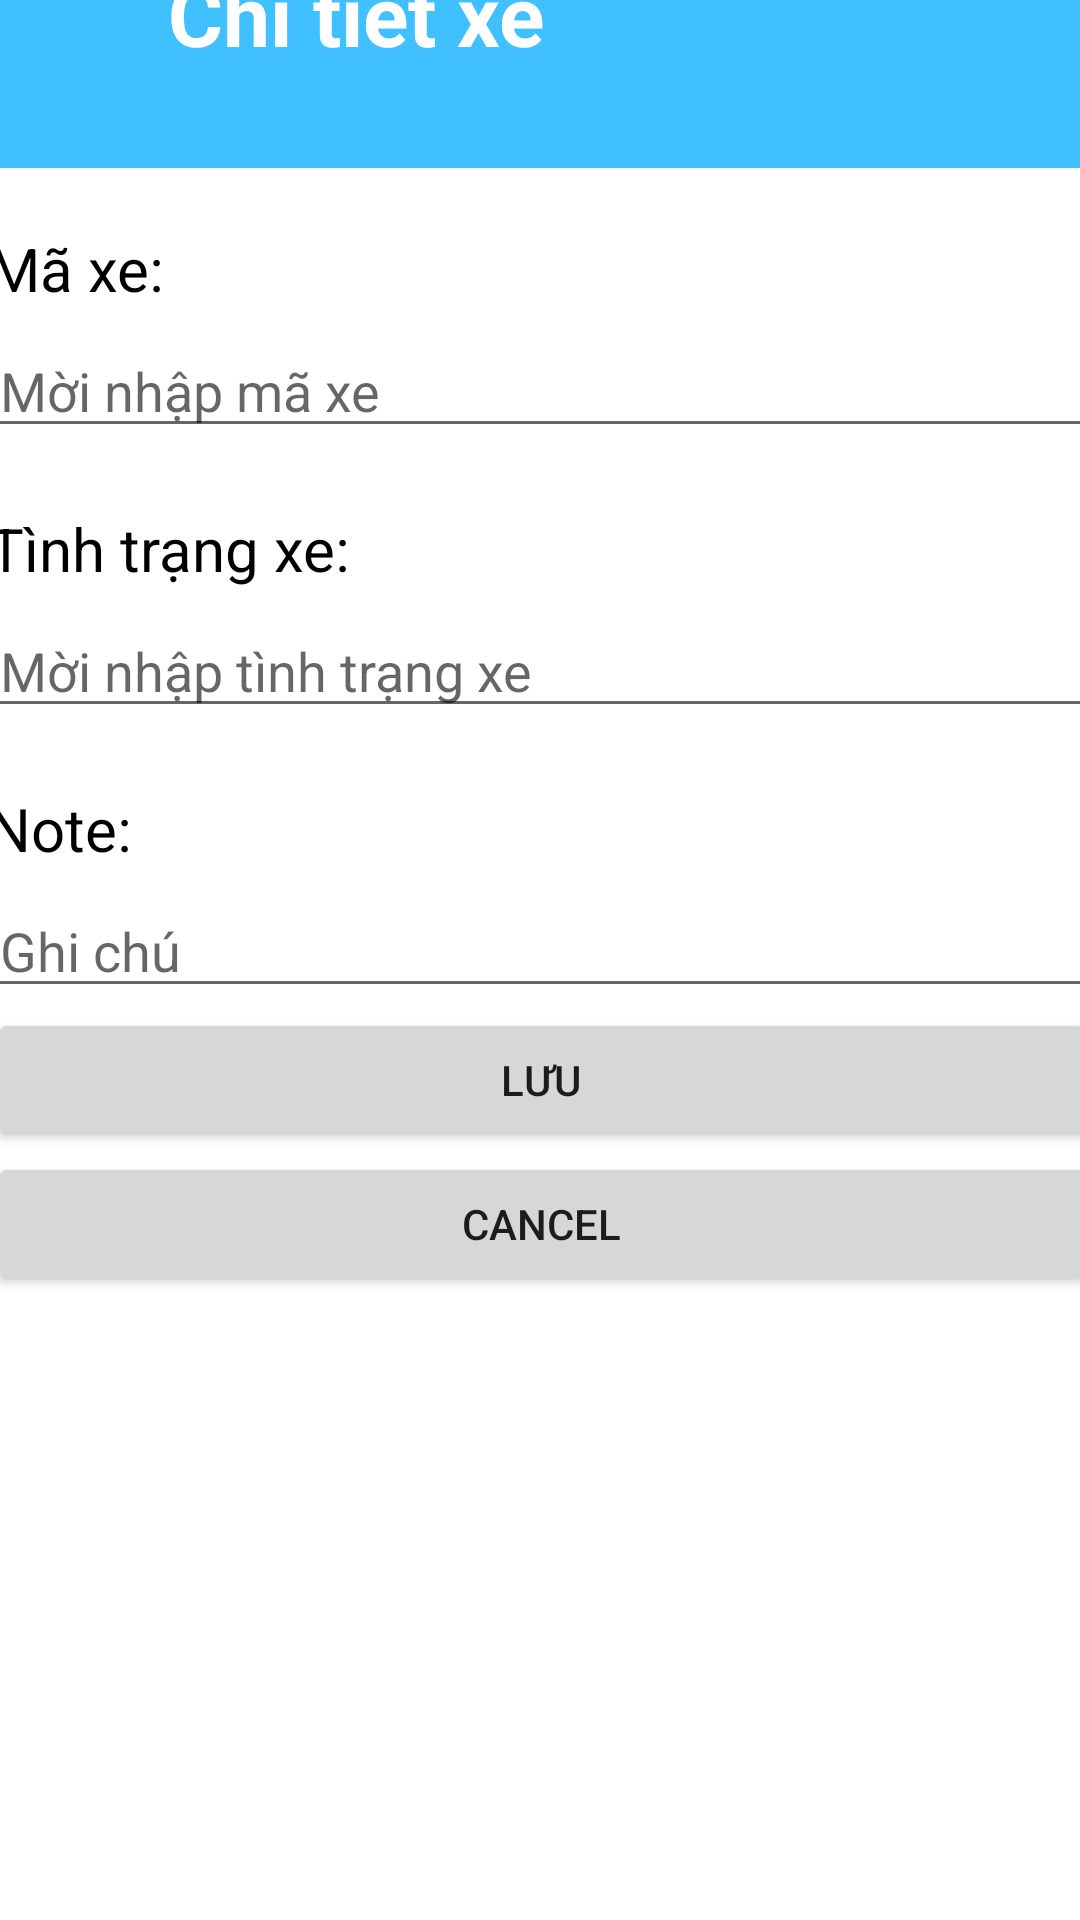

Write the Android layout XML for this screen, with the resource values it uses.
<!-- AndroidManifest.xml: application theme Theme.Nhom18AndroidXeDap -->
<!-- res/layout/activity_detail_bike.xml -->
<?xml version="1.0" encoding="utf-8"?>
<androidx.constraintlayout.widget.ConstraintLayout xmlns:android="http://schemas.android.com/apk/res/android"
    xmlns:app="http://schemas.android.com/apk/res-auto"
    xmlns:tools="http://schemas.android.com/tools"
    android:layout_width="match_parent"
    android:layout_height="match_parent"
    tools:context=".listBicycle">

    <LinearLayout
        android:layout_width="409dp"
        android:layout_height="729dp"
        android:orientation="vertical"

        app:layout_constraintBottom_toBottomOf="parent"
        app:layout_constraintEnd_toEndOf="parent"
        app:layout_constraintStart_toStartOf="parent"
        app:layout_constraintTop_toTopOf="parent">

        <LinearLayout
            android:layout_width="match_parent"
            android:layout_height="100dp"
            android:background="#40c0ff"
            android:orientation="vertical">

            <TextView
                android:id="@+id/textView"
                android:layout_width="342dp"
                android:layout_height="56dp"
                android:layout_marginLeft="80dp"
                android:layout_marginTop="30dp"
                android:textColor="#FFFFFF"
                android:textStyle="bold"
                android:textSize="28dp"
                android:text="Chi tiết xe" />
        </LinearLayout>

        <LinearLayout
            android:layout_width="match_parent"
            android:layout_height="match_parent"
            android:orientation="vertical">

            <TextView
                android:id="@+id/textView2"
                android:layout_width="match_parent"
                android:layout_height="wrap_content"
                android:layout_marginTop="20dp"
                android:layout_marginLeft="20dp"
                android:layout_marginRight="10dp"
                android:textColor="@color/black"
                android:textSize="20dp"
                android:text="Mã xe:" />

            <EditText
                android:id="@+id/txtMaXe"
                android:layout_width="match_parent"
                android:layout_height="wrap_content"
                android:layout_marginLeft="20dp"
                android:layout_marginTop="5dp"
                android:layout_marginRight="10dp"
                android:textColor="@color/black"
                android:ems="10"
                android:inputType="text"
                android:hint="Mời nhập mã xe"
                android:text="" />

            
            
            
            
            
            
            
            
            
            

            
            
            
            
            
            
            
            
            
            
            
            
            
            
            
            
            
            
            
            
            
            

            
            
            
            
            
            
            
            
            
            
            
            
            
            <TextView
                android:id="@+id/textView5"
                android:layout_width="match_parent"
                android:layout_height="wrap_content"
                android:textColor="@color/black"
                android:layout_marginTop="20dp"
                android:layout_marginLeft="20dp"
                android:layout_marginRight="10dp"
                android:textSize="20dp"
                android:text="Tình trạng xe:" />

            <EditText
                android:id="@+id/txtTTXe"
                android:layout_width="match_parent"
                android:layout_height="wrap_content"
                android:layout_marginLeft="20dp"
                android:layout_marginTop="5dp"
                android:layout_marginRight="10dp"
                android:textColor="@color/black"
                android:ems="10"
                android:inputType="text"
                android:hint="Mời nhập tình trạng xe"
                android:text="" />
            <TextView
                android:id="@+id/textView6"
                android:layout_width="match_parent"
                android:layout_height="wrap_content"
                android:textColor="@color/black"
                android:layout_marginTop="20dp"
                android:layout_marginLeft="20dp"
                android:layout_marginRight="10dp"
                android:textSize="20dp"
                android:text="Note:" />

            <EditText
                android:id="@+id/txtNote"
                android:layout_width="match_parent"
                android:layout_height="wrap_content"
                android:textColor="@color/black"
                android:layout_marginLeft="20dp"
                android:layout_marginTop="5dp"
                android:layout_marginRight="10dp"
                android:ems="10"
                android:inputType="text"
                android:hint="Ghi chú"
                android:text="" />

            <Button
                android:id="@+id/buttonSave"
                android:layout_width="match_parent"
                android:layout_height="wrap_content"
                android:layout_marginLeft="20dp"
                android:layout_marginRight="20dp"
                android:text="Lưu" />

            <Button
                android:id="@+id/buttonCancel"
                android:layout_width="match_parent"
                android:layout_height="wrap_content"
                android:layout_marginLeft="20dp"
                android:layout_marginRight="20dp"
                android:text="Cancel" />
        </LinearLayout>
    </LinearLayout>
</androidx.constraintlayout.widget.ConstraintLayout>
<!-- resources referenced by this layout -->
<resources>
  <color name="black">#FF000000</color>
  <style name="Theme.Nhom18AndroidXeDap" parent="Theme.MaterialComponents.DayNight.NoActionBar">
          
          <item name="colorPrimary">@color/purple_500</item>
          <item name="colorPrimaryVariant">@color/purple_700</item>
          <item name="colorOnPrimary">@color/white</item>
          
          <item name="colorSecondary">@color/teal_200</item>
          <item name="colorSecondaryVariant">@color/teal_700</item>
          <item name="colorOnSecondary">@color/black</item>
          
          <item name="android:statusBarColor" tools:targetApi="l">?attr/colorPrimaryVariant</item>
          
      </style>
  <color name="purple_500">#FF6200EE</color>
  <color name="purple_700">#FF3700B3</color>
  <color name="white">#FFFFFFFF</color>
  <color name="teal_200">#FF03DAC5</color>
  <color name="teal_700">#FF018786</color>
</resources>
